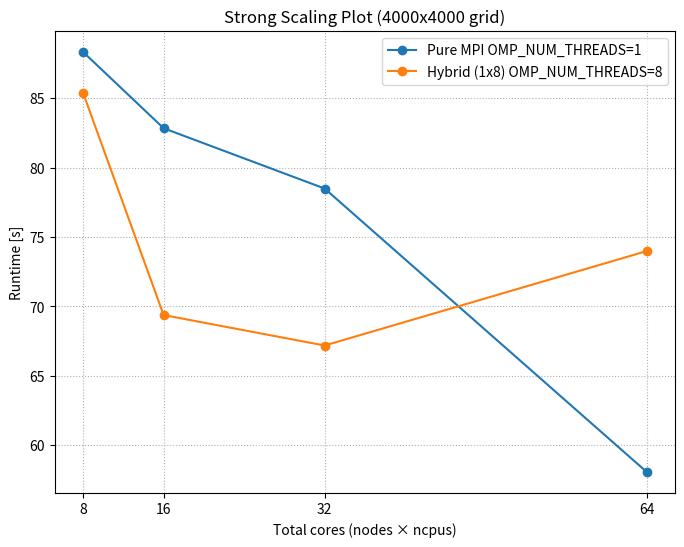

Write the Python code that produced this figure. (Note: this script raises an exception after producing the figure.)
import matplotlib.pyplot as plt
import numpy as np

def plot_scaling(
    core_counts,
    runtimes,
    labels,
    scaling_type='strong',
    baseline_index=0,
    title='Scaling Plot',
    save_as=None
):
    """
    Plot strong or weak scaling curves.
    
    Parameters:
        core_counts: list of arrays, total cores for each config
        runtimes: list of arrays, matching runtime (sec) data
        labels: list of str, label per config (e.g. "Pure MPI", "Hybrid 2x4")
        scaling_type: 'strong' or 'weak'
        baseline_index: index to use for ideal reference line
        title: title of plot
        save_as: filename to save (if any)
    """
    plt.figure(figsize=(8, 6))
    colors = plt.cm.tab10.colors

    for i, (cores, times, label) in enumerate(zip(core_counts, runtimes, labels)):
        plt.plot(cores, times, marker='o', label=label, color=colors[i % 10])

    # Add ideal scaling line
    base_cores = core_counts[baseline_index][0]
    base_time = runtimes[baseline_index][0]

    if scaling_type == 'strong':
        ideal_times = [base_time * base_cores / c for c in core_counts[baseline_index]]
        ideal_label = f"Ideal (1/P from {base_cores} cores)"
    elif scaling_type == 'weak':
        ideal_times = [base_time for _ in core_counts[baseline_index]]
        ideal_label = f"Ideal (constant time)"
    else:
        raise ValueError("scaling_type must be 'strong' or 'weak'")

    #plt.plot(core_counts[baseline_index], ideal_times, linestyle='--', color='gray', label=ideal_label)

    # plt.xscale('log')
    # plt.yscale('log')
    plt.xlabel("Total cores (nodes × ncpus)")
    plt.ylabel("Runtime [s]")
    plt.xticks(core_counts[0], rotation=0)
    plt.title(title)
    plt.grid(True, which="both", ls=":")
    plt.legend()
    if save_as:
        plt.savefig(save_as, dpi=300)
    plt.tight_layout()
    plt.show()


# Strong scaling example (fixed 4000x4000 grid)
cores = [ [8, 16, 32, 64],       # Pure MPI
          [8, 16, 32, 64] ]          # Hybrid MPI+OpenMP
times = [ [88.32, 82.829, 78.487, 58.082],     # Example times (MPI) 20.685, 24.458, 28.001, 62.098
          [85.371, 69.379, 67.187, 73.985] ]        # Example times (Hybrid)

# Weak scaling
# cores = [ [8, 16, 32, 64],       # Pure MPI
#           [8, 16, 32, 64] ]          # Hybrid MPI+OpenMP
# times = [ [122.856, 148.484, 191.158, 291.55],     # Example times (MPI) 20.685, 24.458, 28.001, 62.098
#           [117.04, 136.652, 197.274, 249.3] ]        # Example times (Hybrid)

labels = ['Pure MPI OMP_NUM_THREADS=1', 'Hybrid (1x8) OMP_NUM_THREADS=8']

plot_scaling(core_counts=cores,
             runtimes=times,
             labels=labels,
             scaling_type='strong',
             baseline_index=0,
             title='Strong Scaling Plot (4000x4000 grid)',
             save_as='./snapshots/strong_scaling3.png')
